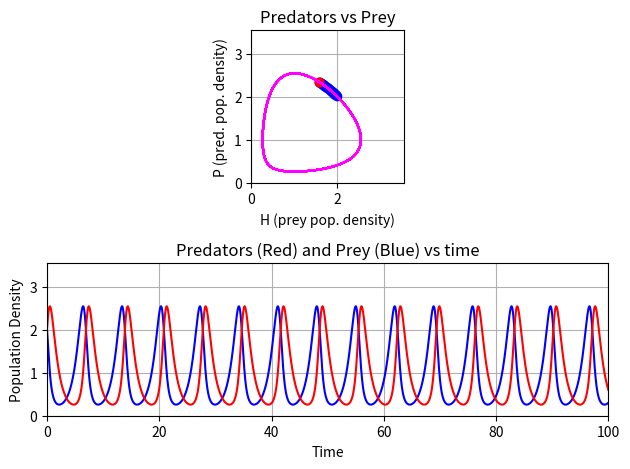

This chart was generated by the following Python code:
# -*- coding: utf-8 -*-
"""
Created on Mon Apr 26 00:06:20 2021

@author: Edward Chang
"""

import numpy as np
import matplotlib.pyplot as plt


#                        Part 1: The Basic Outline

#Start with initial equation developed independently by Lotka and Volterra
#From https://web.ma.utexas.edu/users/davis/375/popecol/lec10/lotka.html
#Lotka, A. J. 1925. Elements of physical biology. Baltimore: Williams & Wilkins Co.
#Volterra, V. 1926. Variazioni e fluttuazioni del numero d'individui in specie animali conviventi. Mem. R. Accad. Naz. dei Lincei. Ser. VI, vol. 2.

H0 = 2.  #initial prey population density
P0 = 2.  #initial predator population density
r = 1.  #rate of prey population increase
a = 1.  #predation rate coefficient
b = 1.  #reproduction rate of predators per prey eaten
m = 1.  #predator mortality rate
dt = .005  #time step
t0 = 0.  #start time (can't change)
tf = 100.  #finishing time

H = np.array([])  #empty arrays to be used for plotting
P = np.array([])
t = np.array([])

def h(H,P):  #dH/dt
    return H*(r - a*P)
def p(H,P):  #dP/dt
    return P*(b*H - m)

fig,ax = plt.subplots(2,1)

while t0 < tf:  #runge-kutta 4th order method
    k1 = dt*h(H0,P0)  #change in prey population
    k2 = dt*h(H0 + k1/2,P0)
    k3 = dt*h(H0 + k2/2,P0)
    k4 = dt*h(H0 + k3,P0)
    Hf = H0 + 1/6*(k1 + 2*k2 + 2*k3 + k4)
    H0 = Hf
    H = np.append(H,Hf)
    
    k1 = dt*p(H0,P0)  #change in predator population
    k2 = dt*p(H0,P0 + k1/2)
    k3 = dt*p(H0,P0 + k2/2)
    k4 = dt*p(H0,P0 + k3)
    Pf = P0 + 1/6*(k1 + 2*k2 + 2*k3 + k4)
    P0 = Pf
    P = np.append(P,Pf)
    
    if t0 > 0. and t0 < .20:
        ax[0].plot(Hf,Pf,'bo')
    if t0 > .20 and t0 < .206:
        ax[0].plot(Hf,Pf,'ro')
    
    t = np.append(t,t0)
    t0 += dt

ax[0].plot(H,P,'magenta')
ax[0].set(title='Predators vs Prey', xlabel='H (prey pop. density)', ylabel='P (pred. pop. density)')
ax[0].set_aspect('equal')
ax[0].grid()
ax[0].set_xlim([0,np.amax(H) + 1])
ax[0].set_ylim([0,np.amax(P) + 1])

ax[1].plot(t,H,'b')
ax[1].plot(t,P,'r')
ax[1].set(title='Predators (Red) and Prey (Blue) vs time', xlabel='Time', ylabel='Population Density')
ax[1].grid()
ax[1].set_xlim(0,100)
if np.amax(P) >= np.amax(H):
    ax[1].set_ylim(0,np.amax(P) + 1)
else:
    ax[1].set_ylim(0,np.amax(H) + 1)
plt.tight_layout()
plt.show()

'''
#                       Part 2: Adding Complexity

#Let's add another prey and another predator

H10 = 1.2  #initial prey population density
H20 = 1.1
P10 = .9  #initial predator population density
P20 = .8
r1 = 1.  #rate of prey population increase
r2 = 1.
a1 = 1.  #predation rate coefficient
a2 = 1.
b1 = 1.  #reproduction rate of predators per prey eaten
b2 = 1.
m1 = 1.  #predator mortality rate
m2 = 1.
dt = .02  #time step
t0 = 0.  #start time (can't change)
tf = 1000.  #finishing time

H1 = np.array([])  #empty arrays to be used for plotting
H2 = np.array([])
P1 = np.array([])
P2 = np.array([])
t = np.array([])

hic = .1  #prey interaction coefficient  (for equal ic: 0 < ic < 19)
pic = .1  #predator interaction coefficient
cc12 = .5  #cross coefficient of prey 1 and predator 2  (for equal cc)
cc21 = .5  #cross coefficient of prey 2 and predator 1  (.32< cc <10.)
#                                                       (  equ =~ 1  )
def h1(H10,H20,P10,P20):  #dH1/dt
    return H10*(r1 - a1*P10 - hic*H20 - cc12*P20)
def h2(H10,H20,P10,P20):  #dH2/dt
    return H20*(r2 - a2*P20 - hic*H10 - cc21*P10)
def p1(H10,H20,P10,P20):  #dP1/dt
    return P10*(b1*H10 - m1 - pic*P20 + cc21*H20)
def p2(H10,H20,P10,P20):  #dP2/dt
    return P20*(b2*H20 - m2 - pic*P10 + cc12*H10)

H1 = np.append(H1,H10)  #initial values appended
H2 = np.append(H2,H20)
P1 = np.append(P1,P10)
P2 = np.append(P2,P20)
t = np.append(t,t0)

fig,ax = plt.subplots()

while t0 < tf:  #runge-kutta 4th order method
    k1 = dt*h1(H10,H20,P10,P20)  #change in prey 1
    k2 = dt*h1(H10 + k1/2,H20,P10,P20)
    k3 = dt*h1(H10 + k2/2,H20,P10,P20)
    k4 = dt*h1(H10 + k3,H20,P10,P20)
    H1f = H10 + 1/6*(k1 + 2*k2 + 2*k3 + k4)
    H10 = H1f
    H1 = np.append(H1,H1f)
    
    k1 = dt*h2(H10,H20,P10,P20)  #change in prey 2
    k2 = dt*h2(H10,H20 + k1/2,P10,P20)
    k3 = dt*h2(H10,H20 + k2/2,P10,P20)
    k4 = dt*h2(H10,H20 + k3,P10,P20)
    H2f = H20 + 1/6*(k1 + 2*k2 + 2*k3 + k4)
    H20 = H2f
    H2 = np.append(H2,H2f)
    
    k1 = dt*p1(H10,H20,P10,P20)  #change in predator 2
    k2 = dt*p1(H10,H20,P10 + k1/2,P20)
    k3 = dt*p1(H10,H20,P10 + k2/2,P20)
    k4 = dt*p1(H10,H20,P10 + k3,P20)
    P1f = P10 + 1/6*(k1 + 2*k2 + 2*k3 + k4)
    P10 = P1f
    P1 = np.append(P1,P1f)
    
    k1 = dt*p2(H10,H20,P10,P20)  #change in predator 2
    k2 = dt*p2(H10,H20,P10,P20 + k1/2)
    k3 = dt*p2(H10,H20,P10,P20 + k2/2)
    k4 = dt*p2(H10,H20,P10,P20 + k3)
    P2f = P20 + 1/6*(k1 + 2*k2 + 2*k3 + k4)
    P20 = P2f
    P2 = np.append(P2,P2f)
    
    t = np.append(t,t0)
    t0 += dt

ax.plot(t,H1,'b')
ax.plot(t,H2,'cyan')
ax.plot(t,P1,'r')
ax.plot(t,P2,'orange')
ax.set(title='Predators (Red) and Prey (Blue) vs time', xlabel='Time', ylabel='Population Density')
ax.grid()
ax.set_xlim(0,tf)
maxpopara = np.array([np.amax(H1),np.amax(H2),np.amax(P1),np.amax(P2)])
maxpop = np.amax(maxpopara)
ax.set_ylim(0,maxpop + .5)
plt.show()

#Makes the assumption that a species can come back from extinction
'''
'''
#                     Part 3: Population Limitation

#Problems with the Lotka/Volterra model of predator-prey relationships?
#Several assumptions are made
#Prey have no limits to their reproduction
#Predators have no limits to their consumption
#Both reproduce continuously

#This time, I'll implement a logistical growth term in order
#    to limit the population sizes and simulate overcrowding

H10 = .5  #initial prey population density
H20 = .4
P10 = .3  #initial predator population density
P20 = .2
r1 = 1.  #rate of prey population increase
r2 = 1.
a1 = 1.  #predation rate coefficient
a2 = 1.
b1 = 1.  #reproduction rate of predators per prey eaten
b2 = 1.
m1 = 1.  #predator mortality rate
m2 = 1.
dt = .02  #time step
t0 = 0.  #start time (can't change)
tf = 1000.  #finishing time

H1 = np.array([])  #empty arrays to be used for plotting
H2 = np.array([])
P1 = np.array([])
P2 = np.array([])
t = np.array([])

hic = .1  #prey interaction coefficient  (for equal ic: 0 < ic < 19)
pic = .1  #predator interaction coefficient
cc12 = .5  #cross coefficient of prey 1 and predator 2  (for equal cc)
cc21 = .5  #cross coefficient of prey 2 and predator 1  (.32< cc <10.)
#                                                       (  equ =~ 1  )
Kh1 = 1.
Kh2 = 1.
Kp1 = 1.
Kp2 = 1.

def h1(H10,H20,P10,P20):  #dH1/dt
    return H10*(r1 - a1*P10 - hic*H20 - cc12*P20)*(1 - H10/Kh1)
def h2(H10,H20,P10,P20):  #dH2/dt
    return H20*(r2 - a2*P20 - hic*H10 - cc21*P10)*(1 - H20/Kh2)
def p1(H10,H20,P10,P20):  #dP1/dt
    return P10*(b1*H10 - m1 - pic*P20 + cc21*H20)*(1 - P10/Kp1)
def p2(H10,H20,P10,P20):  #dP2/dt
    return P20*(b2*H20 - m2 - pic*P10 + cc12*H10)*(1 - P20/Kp2)

H1 = np.append(H1,H10)  #initial values appended
H2 = np.append(H2,H20)
P1 = np.append(P1,P10)
P2 = np.append(P2,P20)
t = np.append(t,t0)

fig,ax = plt.subplots()

while t0 < tf:  #runge-kutta 4th order method
    k1 = dt*h1(H10,H20,P10,P20)  #change in prey 1
    k2 = dt*h1(H10 + k1/2,H20,P10,P20)
    k3 = dt*h1(H10 + k2/2,H20,P10,P20)
    k4 = dt*h1(H10 + k3,H20,P10,P20)
    H1f = H10 + 1/6*(k1 + 2*k2 + 2*k3 + k4)
    H10 = H1f
    H1 = np.append(H1,H1f)
    
    k1 = dt*h2(H10,H20,P10,P20)  #change in prey 2
    k2 = dt*h2(H10,H20 + k1/2,P10,P20)
    k3 = dt*h2(H10,H20 + k2/2,P10,P20)
    k4 = dt*h2(H10,H20 + k3,P10,P20)
    H2f = H20 + 1/6*(k1 + 2*k2 + 2*k3 + k4)
    H20 = H2f
    H2 = np.append(H2,H2f)
    
    k1 = dt*p1(H10,H20,P10,P20)  #change in predator 2
    k2 = dt*p1(H10,H20,P10 + k1/2,P20)
    k3 = dt*p1(H10,H20,P10 + k2/2,P20)
    k4 = dt*p1(H10,H20,P10 + k3,P20)
    P1f = P10 + 1/6*(k1 + 2*k2 + 2*k3 + k4)
    P10 = P1f
    P1 = np.append(P1,P1f)
    
    k1 = dt*p2(H10,H20,P10,P20)  #change in predator 2
    k2 = dt*p2(H10,H20,P10,P20 + k1/2)
    k3 = dt*p2(H10,H20,P10,P20 + k2/2)
    k4 = dt*p2(H10,H20,P10,P20 + k3)
    P2f = P20 + 1/6*(k1 + 2*k2 + 2*k3 + k4)
    P20 = P2f
    P2 = np.append(P2,P2f)
    
    t = np.append(t,t0)
    t0 += dt

ax.plot(t,H1,'b')
ax.plot(t,H2,'cyan')
ax.plot(t,P1,'r')
ax.plot(t,P2,'orange')
ax.set(title='Predators (Red) and Prey (Blue) vs time', xlabel='Time', ylabel='Population Density')
ax.grid()
ax.set_xlim(0,tf)
maxpopara = np.array([np.amax(H1),np.amax(H2),np.amax(P1),np.amax(P2)])
maxpop = np.amax(maxpopara)
ax.set_ylim(0,maxpop + .5)
plt.show()
'''